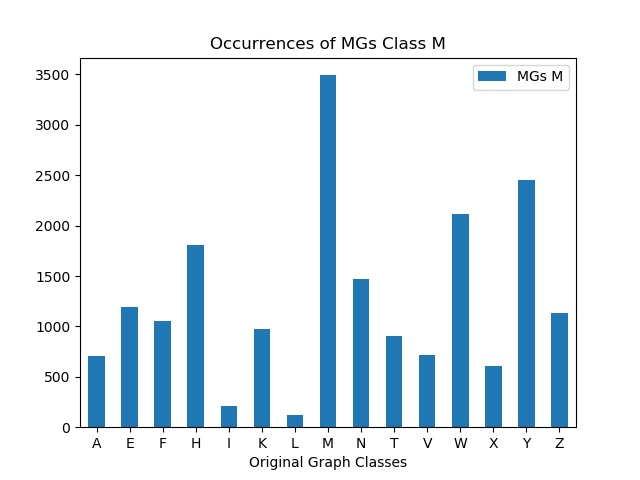

Data behind this chart, as committed beside it:
, MGs M
A, 707
E, 1194
F, 1053
H, 1807
I, 207
K, 975
L, 119
M, 3493
N, 1469
T, 905
V, 721
W, 2118
X, 603
Y, 2457
Z, 1134
